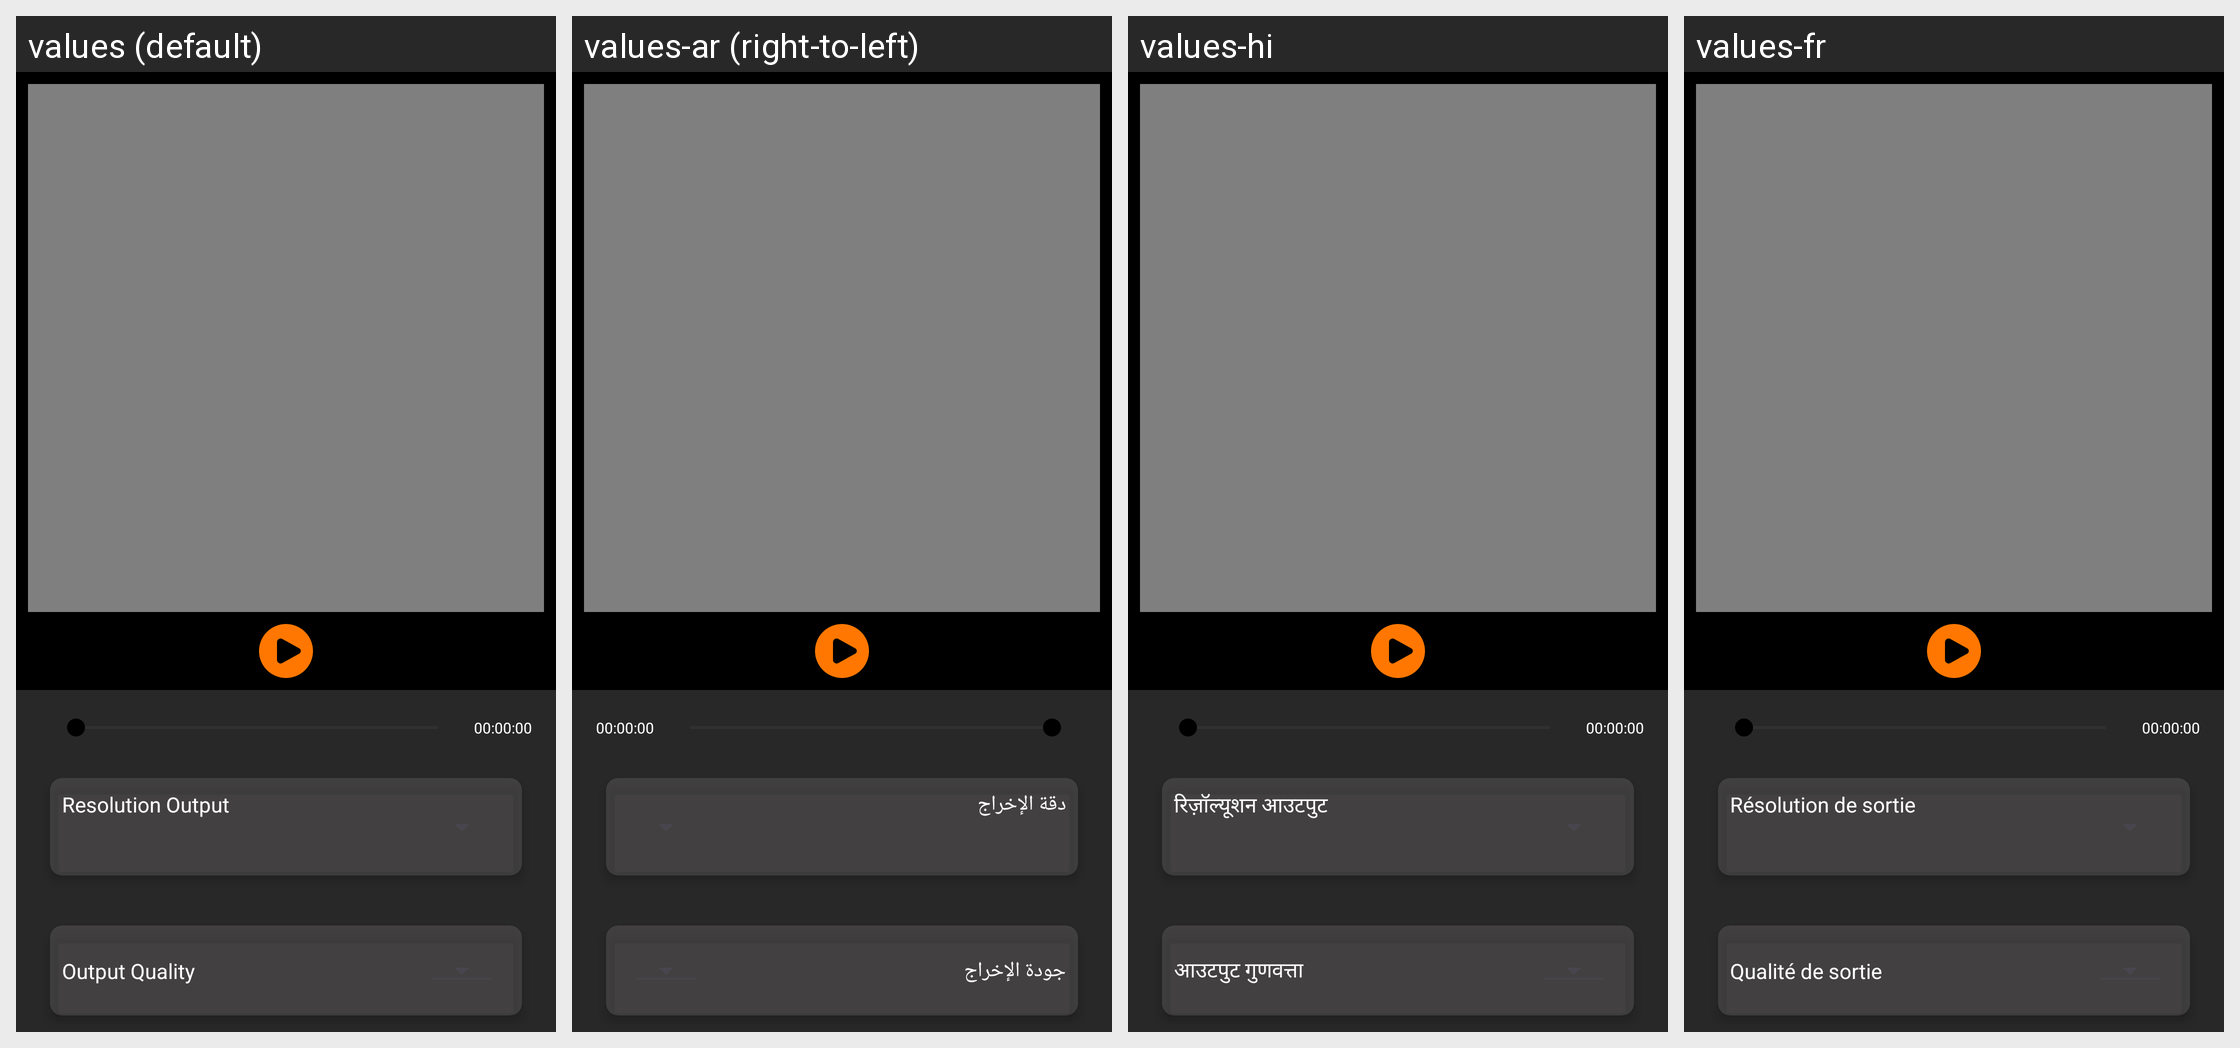

Locale-by-locale string values for the Android screen shown in this grid:
Android screen res/layout/fragment_video_compressor.xml rendered under 4 locales, left to right: values (default), values-ar (right-to-left), values-hi, values-fr. Device: Nexus 5 (rendered at 1080×1920; each locale shown at half size, 540×960, under a caption strip naming it); theme Theme.NkdSR.
Other locales in the repository, not shown: values-es, values-in, values-pt, values-ru.
Strings drawn on this screen, with the default value and each locale's value (text and hints the layout hard-codes, and strings that could not be matched under every locale, appear in the picture but are not listed):

resolution_output
  values: Resolution Output
  values-ar: دقة الإخراج
  values-hi: रिज़ॉल्यूशन आउटपुट
  values-fr: Résolution de sortie

output_quality
  values: Output Quality
  values-ar: جودة الإخراج
  values-hi: आउटपुट गुणवत्ता
  values-fr: Qualité de sortie
